Labelled photos from "cropped_belgiumts", an image-classification folder in Yimeng000/ITCS352_DL_Project. The possible labels are: blue circles, diamonds, forbidden, rectangles down, rectangles up, red blue circles, red circles, reversed triangle, squares, triangles.

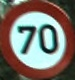
Label: red circles

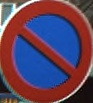
Label: red blue circles

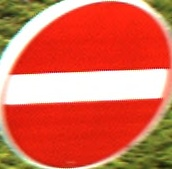
Label: forbidden

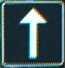
Label: squares

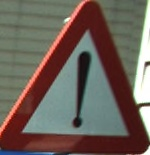
Label: triangles

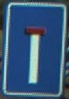
Label: rectangles up
